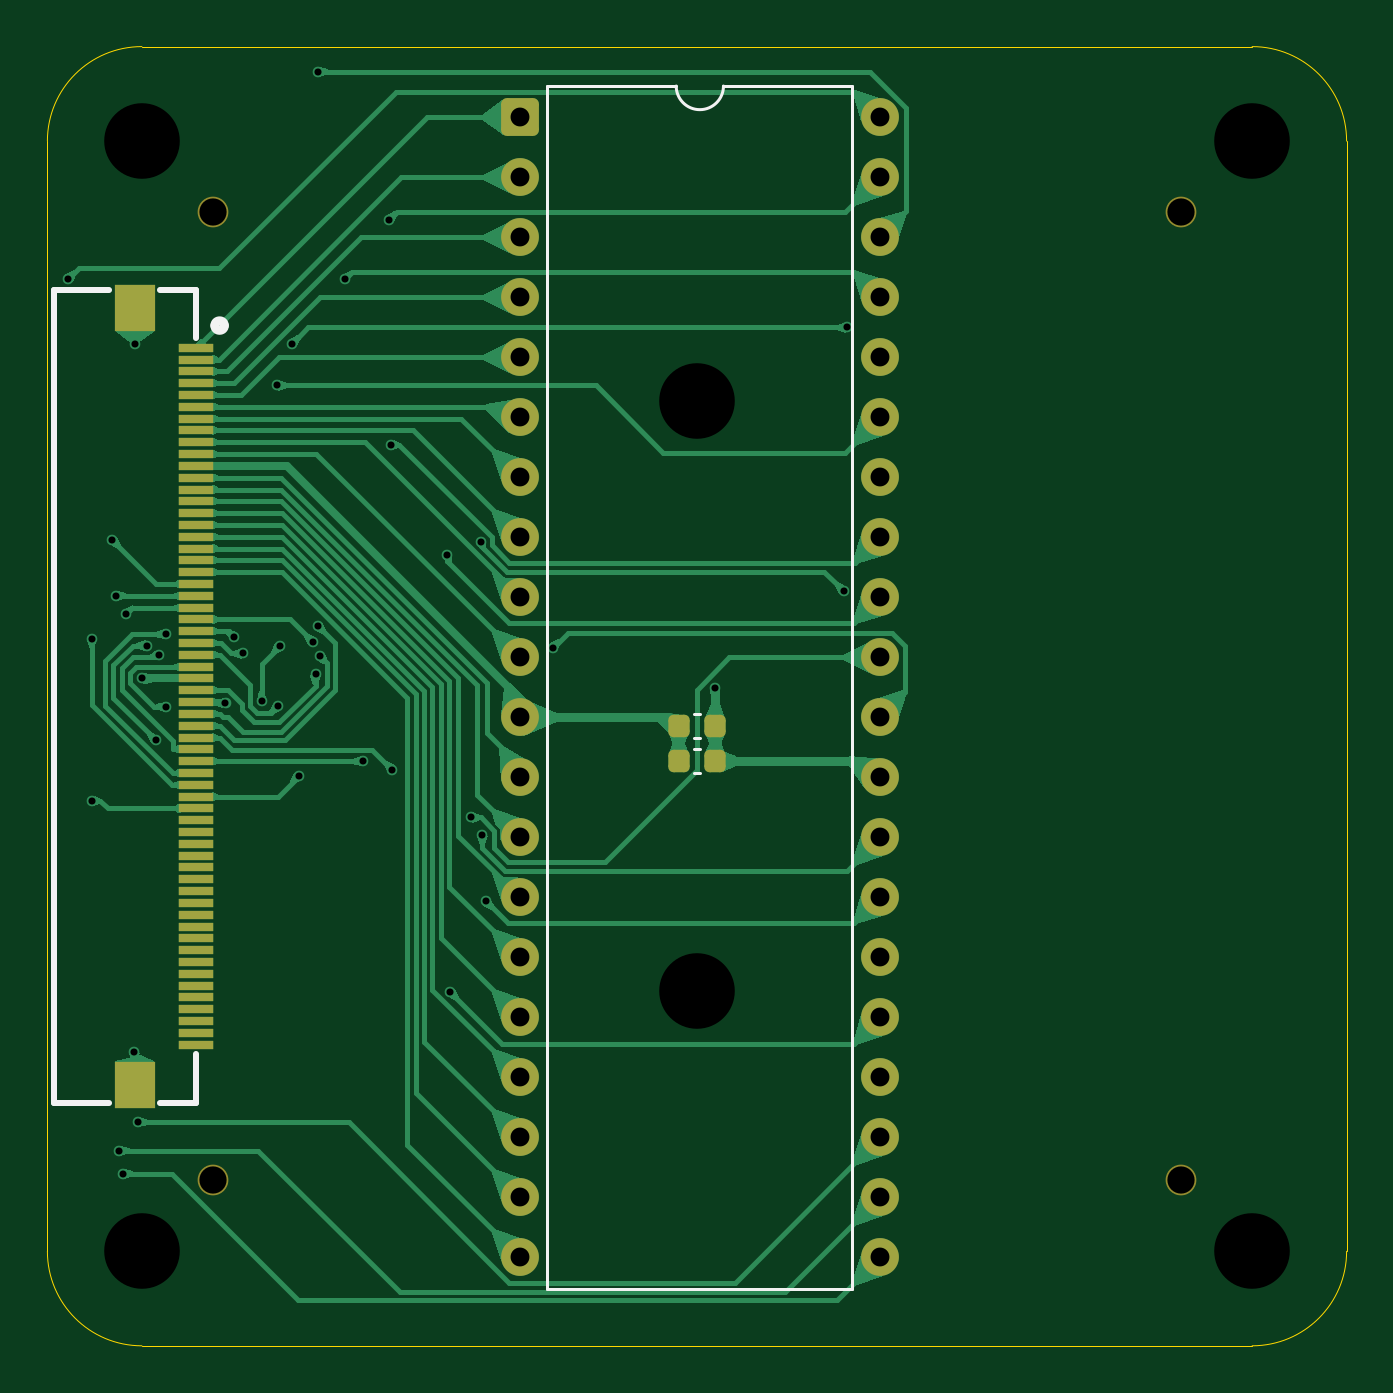
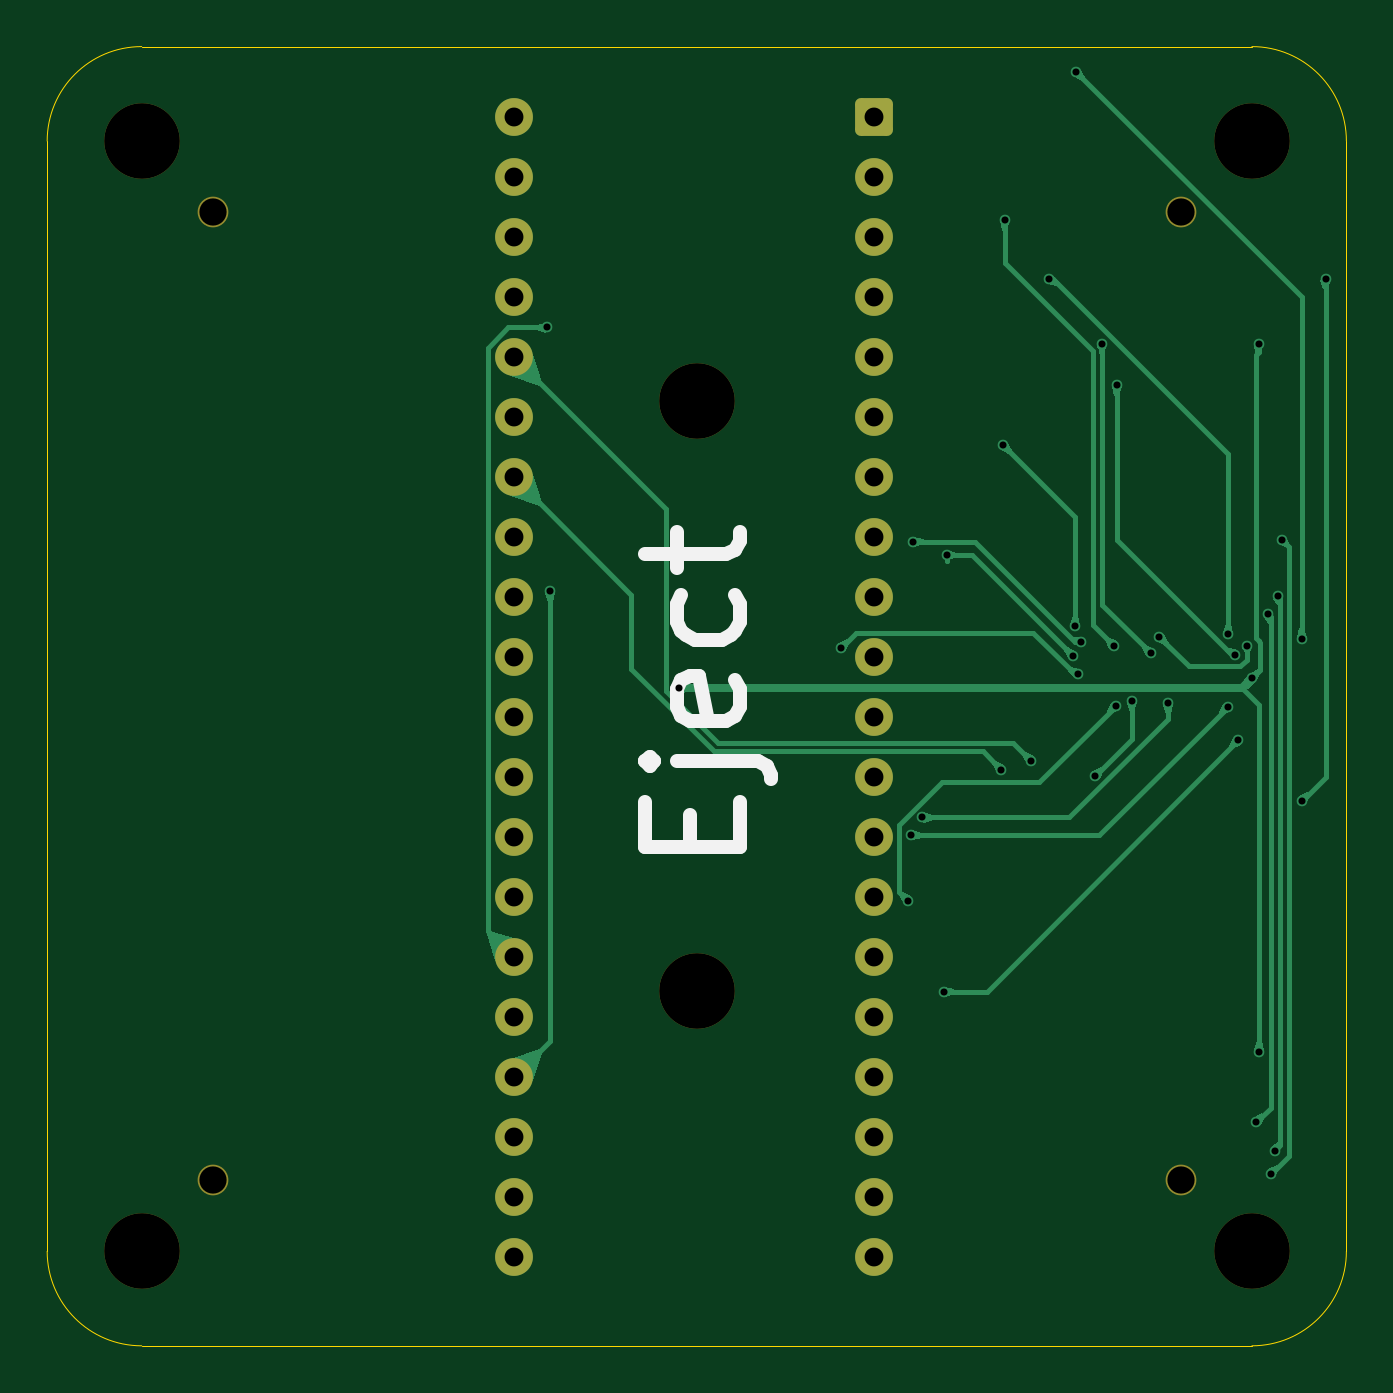
Circuit board: 9 layer files. Board 55.0 x 55.0 mm.
- bottom_copper: NORZ_Z80-CuBottom.gbr (35670 bytes)
- top_copper: NORZ_Z80-CuTop.gbr (88318 bytes)
- outline: NORZ_Z80-EdgeCuts.gbr (899 bytes)
- bottom_mask: NORZ_Z80-MaskBottom.gbr (2572 bytes)
- top_mask: NORZ_Z80-MaskTop.gbr (4054 bytes)
- drill: NORZ_Z80-NPTH.drl (555 bytes)
- drill: NORZ_Z80-PTH.drl (1750 bytes)
- bottom_silk: NORZ_Z80-SilkBottom.gbr (4574 bytes)
- top_silk: NORZ_Z80-SilkTop.gbr (5415 bytes)

=== bottom_copper: NORZ_Z80-CuBottom.gbr (35670 bytes, source omitted) ===
=== top_copper: NORZ_Z80-CuTop.gbr (88318 bytes, source omitted) ===
=== outline: NORZ_Z80-EdgeCuts.gbr ===
%TF.GenerationSoftware,KiCad,Pcbnew,9.0.3*%
%TF.CreationDate,2025-07-25T13:03:31+09:00*%
%TF.ProjectId,NORZ_Z80,4e4f525a-5f5a-4383-902e-6b696361645f,rev?*%
%TF.SameCoordinates,Original*%
%TF.FileFunction,Profile,NP*%
%FSLAX46Y46*%
G04 Gerber Fmt 4.6, Leading zero omitted, Abs format (unit mm)*
G04 Created by KiCad (PCBNEW 9.0.3) date 2025-07-25 13:03:31*
%MOMM*%
%LPD*%
G01*
G04 APERTURE LIST*
%TA.AperFunction,Profile*%
%ADD10C,0.050000*%
%TD*%
G04 APERTURE END LIST*
D10*
X4000000Y-55000000D02*
G75*
G02*
X0Y-51000000I0J4000000D01*
G01*
X55000000Y-51000000D02*
G75*
G02*
X51000000Y-55000000I-4000000J0D01*
G01*
X0Y-4000000D02*
G75*
G02*
X4000000Y0I4000000J0D01*
G01*
X51000000Y0D02*
G75*
G02*
X55000000Y-4000000I0J-4000000D01*
G01*
X0Y-51000000D02*
X0Y-4000000D01*
X51000000Y-55000000D02*
X4000000Y-55000000D01*
X55000000Y-4000000D02*
X55000000Y-51000000D01*
X4000000Y0D02*
X51000000Y0D01*
M02*

=== bottom_mask: NORZ_Z80-MaskBottom.gbr (2572 bytes, source withheld) ===
=== top_mask: NORZ_Z80-MaskTop.gbr ===
%TF.GenerationSoftware,KiCad,Pcbnew,9.0.3*%
%TF.CreationDate,2025-07-25T13:03:31+09:00*%
%TF.ProjectId,NORZ_Z80,4e4f525a-5f5a-4383-902e-6b696361645f,rev?*%
%TF.SameCoordinates,Original*%
%TF.FileFunction,Soldermask,Top*%
%TF.FilePolarity,Negative*%
%FSLAX46Y46*%
G04 Gerber Fmt 4.6, Leading zero omitted, Abs format (unit mm)*
G04 Created by KiCad (PCBNEW 9.0.3) date 2025-07-25 13:03:31*
%MOMM*%
%LPD*%
G01*
G04 APERTURE LIST*
G04 Aperture macros list*
%AMRoundRect*
0 Rectangle with rounded corners*
0 $1 Rounding radius*
0 $2 $3 $4 $5 $6 $7 $8 $9 X,Y pos of 4 corners*
0 Add a 4 corners polygon primitive as box body*
4,1,4,$2,$3,$4,$5,$6,$7,$8,$9,$2,$3,0*
0 Add four circle primitives for the rounded corners*
1,1,$1+$1,$2,$3*
1,1,$1+$1,$4,$5*
1,1,$1+$1,$6,$7*
1,1,$1+$1,$8,$9*
0 Add four rect primitives between the rounded corners*
20,1,$1+$1,$2,$3,$4,$5,0*
20,1,$1+$1,$4,$5,$6,$7,0*
20,1,$1+$1,$6,$7,$8,$9,0*
20,1,$1+$1,$8,$9,$2,$3,0*%
G04 Aperture macros list end*
%ADD10C,1.300000*%
%ADD11RoundRect,0.225000X-0.225000X-0.250000X0.225000X-0.250000X0.225000X0.250000X-0.225000X0.250000X0*%
%ADD12RoundRect,0.250000X-0.550000X-0.550000X0.550000X-0.550000X0.550000X0.550000X-0.550000X0.550000X0*%
%ADD13C,1.600000*%
%ADD14R,1.500000X0.350000*%
%ADD15R,1.700000X2.000000*%
G04 APERTURE END LIST*
D10*
%TO.C,H8*%
X48000000Y-48000000D03*
%TD*%
D11*
%TO.C,C2*%
X26725000Y-28750000D03*
X28275000Y-28750000D03*
%TD*%
D10*
%TO.C,H6*%
X7000000Y-48000000D03*
%TD*%
D11*
%TO.C,C1*%
X26725000Y-30250000D03*
X28275000Y-30250000D03*
%TD*%
D12*
%TO.C,U2*%
X20000000Y-3000000D03*
D13*
X20000000Y-5540000D03*
X20000000Y-8080000D03*
X20000000Y-10620000D03*
X20000000Y-13160000D03*
X20000000Y-15700000D03*
X20000000Y-18240000D03*
X20000000Y-20780000D03*
X20000000Y-23320000D03*
X20000000Y-25860000D03*
X20000000Y-28400000D03*
X20000000Y-30940000D03*
X20000000Y-33480000D03*
X20000000Y-36020000D03*
X20000000Y-38560000D03*
X20000000Y-41100000D03*
X20000000Y-43640000D03*
X20000000Y-46180000D03*
X20000000Y-48720000D03*
X20000000Y-51260000D03*
X35240000Y-51260000D03*
X35240000Y-48720000D03*
X35240000Y-46180000D03*
X35240000Y-43640000D03*
X35240000Y-41100000D03*
X35240000Y-38560000D03*
X35240000Y-36020000D03*
X35240000Y-33480000D03*
X35240000Y-30940000D03*
X35240000Y-28400000D03*
X35240000Y-25860000D03*
X35240000Y-23320000D03*
X35240000Y-20780000D03*
X35240000Y-18240000D03*
X35240000Y-15700000D03*
X35240000Y-13160000D03*
X35240000Y-10620000D03*
X35240000Y-8080000D03*
X35240000Y-5540000D03*
X35240000Y-3000000D03*
%TD*%
D14*
%TO.C,U1*%
X6300000Y-12750000D03*
X6300000Y-13250000D03*
X6300000Y-13750000D03*
X6300000Y-14250000D03*
X6300000Y-14750000D03*
X6300000Y-15250000D03*
X6300000Y-15750000D03*
X6300000Y-16250000D03*
X6300000Y-16750000D03*
X6300000Y-17250000D03*
X6300000Y-17750000D03*
X6300000Y-18250000D03*
X6300000Y-18750000D03*
X6300000Y-19250000D03*
X6300000Y-19750000D03*
X6300000Y-20250000D03*
X6300000Y-20750000D03*
X6300000Y-21250000D03*
X6300000Y-21750000D03*
X6300000Y-22250000D03*
X6300000Y-22750000D03*
X6300000Y-23250000D03*
X6300000Y-23750000D03*
X6300000Y-24250000D03*
X6300000Y-24750000D03*
X6300000Y-25250000D03*
X6300000Y-25750000D03*
X6300000Y-26250000D03*
X6300000Y-26750000D03*
X6300000Y-27250000D03*
X6300000Y-27750000D03*
X6300000Y-28250000D03*
X6300000Y-28750000D03*
X6300000Y-29250000D03*
X6300000Y-29750000D03*
X6300000Y-30250000D03*
X6300000Y-30750000D03*
X6300000Y-31250000D03*
X6300000Y-31750000D03*
X6300000Y-32250000D03*
X6300000Y-32750000D03*
X6300000Y-33250000D03*
X6300000Y-33750000D03*
X6300000Y-34250000D03*
X6300000Y-34750000D03*
X6300000Y-35250000D03*
X6300000Y-35750000D03*
X6300000Y-36250000D03*
X6300000Y-36750000D03*
X6300000Y-37250000D03*
X6300000Y-37750000D03*
X6300000Y-38250000D03*
X6300000Y-38750000D03*
X6300000Y-39250000D03*
X6300000Y-39750000D03*
X6300000Y-40250000D03*
X6300000Y-40750000D03*
X6300000Y-41250000D03*
X6300000Y-41750000D03*
X6300000Y-42250000D03*
D15*
X3700000Y-43950000D03*
X3700000Y-11050000D03*
%TD*%
D10*
%TO.C,H5*%
X7000000Y-7000000D03*
%TD*%
%TO.C,H7*%
X48000000Y-7000000D03*
%TD*%
M02*

=== drill: NORZ_Z80-NPTH.drl ===
M48
; DRILL file {KiCad 9.0.3} date 2025-07-25T13:03:31+0900
; FORMAT={-:-/ absolute / inch / decimal}
; #@! TF.CreationDate,2025-07-25T13:03:31+09:00
; #@! TF.GenerationSoftware,Kicad,Pcbnew,9.0.3
; #@! TF.FileFunction,NonPlated,1,2,NPTH
FMAT,2
INCH
; #@! TA.AperFunction,NonPlated,NPTH,ComponentDrill
T1C0.0454
; #@! TA.AperFunction,NonPlated,NPTH,ComponentDrill
T2C0.1260
%
G90
G05
T1
X0.2756Y-0.2756
X0.2756Y-1.8898
X1.8898Y-0.2756
X1.8898Y-1.8898
T2
X0.1575Y-0.1575
X0.1575Y-2.0079
X1.0827Y-0.5906
X1.0827Y-1.5748
X2.0079Y-0.1575
X2.0079Y-2.0079
M30

=== drill: NORZ_Z80-PTH.drl ===
M48
; DRILL file {KiCad 9.0.3} date 2025-07-25T13:03:31+0900
; FORMAT={-:-/ absolute / inch / decimal}
; #@! TF.CreationDate,2025-07-25T13:03:31+09:00
; #@! TF.GenerationSoftware,Kicad,Pcbnew,9.0.3
; #@! TF.FileFunction,Plated,1,2,PTH
FMAT,2
INCH
; #@! TA.AperFunction,Plated,PTH,ViaDrill
T1C0.0118
; #@! TA.AperFunction,Plated,PTH,ComponentDrill
T2C0.0315
%
G90
G05
T1
X0.0347Y-0.3872
X0.0744Y-0.9865
X0.0744Y-1.2565
X0.1077Y-0.8219
X0.1145Y-0.9154
X0.1195Y-1.8399
X0.1258Y-1.8786
X0.1302Y-0.9457
X0.1451Y-1.6749
X0.1457Y-0.4961
X0.1503Y-1.7927
X0.1575Y-1.0531
X0.1657Y-0.9982
X0.181Y-1.1563
X0.1855Y-1.0136
X0.1971Y-0.9796
X0.1978Y-1.1004
X0.2968Y-1.0946
X0.3115Y-0.9834
X0.3264Y-1.0114
X0.3574Y-1.091
X0.3829Y-0.5647
X0.3846Y-1.0983
X0.3872Y-0.9989
X0.4074Y-0.4958
X0.4189Y-1.2154
X0.4427Y-0.9925
X0.4469Y-1.0461
X0.4508Y-0.0417
X0.4518Y-0.9661
X0.455Y-1.0161
X0.4952Y-0.3877
X0.5253Y-1.1907
X0.5691Y-0.2892
X0.5728Y-0.6634
X0.5749Y-1.2052
X0.6659Y-0.8473
X0.6713Y-1.5751
X0.7067Y-1.2848
X0.7221Y-0.8254
X0.7251Y-1.3142
X0.7302Y-1.4239
X0.8421Y-1.0019
X1.1122Y-1.0689
X1.3269Y-0.9078
X1.3326Y-0.4681
T2
X0.7874Y-0.1181
X0.7874Y-0.2181
X0.7874Y-0.3181
X0.7874Y-0.4181
X0.7874Y-0.5181
X0.7874Y-0.6181
X0.7874Y-0.7181
X0.7874Y-0.8181
X0.7874Y-0.9181
X0.7874Y-1.0181
X0.7874Y-1.1181
X0.7874Y-1.2181
X0.7874Y-1.3181
X0.7874Y-1.4181
X0.7874Y-1.5181
X0.7874Y-1.6181
X0.7874Y-1.7181
X0.7874Y-1.8181
X0.7874Y-1.9181
X0.7874Y-2.0181
X1.3874Y-0.1181
X1.3874Y-0.2181
X1.3874Y-0.3181
X1.3874Y-0.4181
X1.3874Y-0.5181
X1.3874Y-0.6181
X1.3874Y-0.7181
X1.3874Y-0.8181
X1.3874Y-0.9181
X1.3874Y-1.0181
X1.3874Y-1.1181
X1.3874Y-1.2181
X1.3874Y-1.3181
X1.3874Y-1.4181
X1.3874Y-1.5181
X1.3874Y-1.6181
X1.3874Y-1.7181
X1.3874Y-1.8181
X1.3874Y-1.9181
X1.3874Y-2.0181
M30

=== bottom_silk: NORZ_Z80-SilkBottom.gbr ===
%TF.GenerationSoftware,KiCad,Pcbnew,9.0.3*%
%TF.CreationDate,2025-07-25T13:03:31+09:00*%
%TF.ProjectId,NORZ_Z80,4e4f525a-5f5a-4383-902e-6b696361645f,rev?*%
%TF.SameCoordinates,Original*%
%TF.FileFunction,Legend,Bot*%
%TF.FilePolarity,Positive*%
%FSLAX46Y46*%
G04 Gerber Fmt 4.6, Leading zero omitted, Abs format (unit mm)*
G04 Created by KiCad (PCBNEW 9.0.3) date 2025-07-25 13:03:31*
%MOMM*%
%LPD*%
G01*
G04 APERTURE LIST*
G04 Aperture macros list*
%AMRoundRect*
0 Rectangle with rounded corners*
0 $1 Rounding radius*
0 $2 $3 $4 $5 $6 $7 $8 $9 X,Y pos of 4 corners*
0 Add a 4 corners polygon primitive as box body*
4,1,4,$2,$3,$4,$5,$6,$7,$8,$9,$2,$3,0*
0 Add four circle primitives for the rounded corners*
1,1,$1+$1,$2,$3*
1,1,$1+$1,$4,$5*
1,1,$1+$1,$6,$7*
1,1,$1+$1,$8,$9*
0 Add four rect primitives between the rounded corners*
20,1,$1+$1,$2,$3,$4,$5,0*
20,1,$1+$1,$4,$5,$6,$7,0*
20,1,$1+$1,$6,$7,$8,$9,0*
20,1,$1+$1,$8,$9,$2,$3,0*%
G04 Aperture macros list end*
%ADD10C,0.600000*%
%ADD11C,3.200000*%
%ADD12C,1.300000*%
%ADD13RoundRect,0.250000X-0.550000X-0.550000X0.550000X-0.550000X0.550000X0.550000X-0.550000X0.550000X0*%
%ADD14C,1.600000*%
G04 APERTURE END LIST*
D10*
X27775961Y-33880952D02*
X27775961Y-32547618D01*
X25680723Y-31976190D02*
X25680723Y-33880952D01*
X25680723Y-33880952D02*
X29680723Y-33880952D01*
X29680723Y-33880952D02*
X29680723Y-31976190D01*
X28347390Y-30261904D02*
X24918819Y-30261904D01*
X24918819Y-30261904D02*
X24537866Y-30452380D01*
X24537866Y-30452380D02*
X24347390Y-30833332D01*
X24347390Y-30833332D02*
X24347390Y-31023808D01*
X29680723Y-30261904D02*
X29490247Y-30452380D01*
X29490247Y-30452380D02*
X29299771Y-30261904D01*
X29299771Y-30261904D02*
X29490247Y-30071427D01*
X29490247Y-30071427D02*
X29680723Y-30261904D01*
X29680723Y-30261904D02*
X29299771Y-30261904D01*
X25871200Y-26833332D02*
X25680723Y-27214284D01*
X25680723Y-27214284D02*
X25680723Y-27976189D01*
X25680723Y-27976189D02*
X25871200Y-28357142D01*
X25871200Y-28357142D02*
X26252152Y-28547618D01*
X26252152Y-28547618D02*
X27775961Y-28547618D01*
X27775961Y-28547618D02*
X28156914Y-28357142D01*
X28156914Y-28357142D02*
X28347390Y-27976189D01*
X28347390Y-27976189D02*
X28347390Y-27214284D01*
X28347390Y-27214284D02*
X28156914Y-26833332D01*
X28156914Y-26833332D02*
X27775961Y-26642856D01*
X27775961Y-26642856D02*
X27395009Y-26642856D01*
X27395009Y-26642856D02*
X27014057Y-28547618D01*
X25871200Y-23214285D02*
X25680723Y-23595237D01*
X25680723Y-23595237D02*
X25680723Y-24357142D01*
X25680723Y-24357142D02*
X25871200Y-24738094D01*
X25871200Y-24738094D02*
X26061676Y-24928571D01*
X26061676Y-24928571D02*
X26442628Y-25119047D01*
X26442628Y-25119047D02*
X27585485Y-25119047D01*
X27585485Y-25119047D02*
X27966438Y-24928571D01*
X27966438Y-24928571D02*
X28156914Y-24738094D01*
X28156914Y-24738094D02*
X28347390Y-24357142D01*
X28347390Y-24357142D02*
X28347390Y-23595237D01*
X28347390Y-23595237D02*
X28156914Y-23214285D01*
X28347390Y-22071428D02*
X28347390Y-20547619D01*
X29680723Y-21500000D02*
X26252152Y-21500000D01*
X26252152Y-21500000D02*
X25871200Y-21309523D01*
X25871200Y-21309523D02*
X25680723Y-20928571D01*
X25680723Y-20928571D02*
X25680723Y-20547619D01*
%LPC*%
D11*
%TO.C,H1*%
X4000000Y-4000000D03*
%TD*%
%TO.C,H10*%
X27500000Y-40000000D03*
%TD*%
%TO.C,H9*%
X27500000Y-15000000D03*
%TD*%
D12*
%TO.C,H8*%
X48000000Y-48000000D03*
%TD*%
D11*
%TO.C,H3*%
X51000000Y-4000000D03*
%TD*%
%TO.C,H4*%
X51000000Y-51000000D03*
%TD*%
%TO.C,H2*%
X4000000Y-51000000D03*
%TD*%
D12*
%TO.C,H6*%
X7000000Y-48000000D03*
%TD*%
D13*
%TO.C,U2*%
X20000000Y-3000000D03*
D14*
X20000000Y-5540000D03*
X20000000Y-8080000D03*
X20000000Y-10620000D03*
X20000000Y-13160000D03*
X20000000Y-15700000D03*
X20000000Y-18240000D03*
X20000000Y-20780000D03*
X20000000Y-23320000D03*
X20000000Y-25860000D03*
X20000000Y-28400000D03*
X20000000Y-30940000D03*
X20000000Y-33480000D03*
X20000000Y-36020000D03*
X20000000Y-38560000D03*
X20000000Y-41100000D03*
X20000000Y-43640000D03*
X20000000Y-46180000D03*
X20000000Y-48720000D03*
X20000000Y-51260000D03*
X35240000Y-51260000D03*
X35240000Y-48720000D03*
X35240000Y-46180000D03*
X35240000Y-43640000D03*
X35240000Y-41100000D03*
X35240000Y-38560000D03*
X35240000Y-36020000D03*
X35240000Y-33480000D03*
X35240000Y-30940000D03*
X35240000Y-28400000D03*
X35240000Y-25860000D03*
X35240000Y-23320000D03*
X35240000Y-20780000D03*
X35240000Y-18240000D03*
X35240000Y-15700000D03*
X35240000Y-13160000D03*
X35240000Y-10620000D03*
X35240000Y-8080000D03*
X35240000Y-5540000D03*
X35240000Y-3000000D03*
%TD*%
D12*
%TO.C,H5*%
X7000000Y-7000000D03*
%TD*%
%TO.C,H7*%
X48000000Y-7000000D03*
%TD*%
%LPD*%
M02*

=== top_silk: NORZ_Z80-SilkTop.gbr (5415 bytes, source omitted) ===
